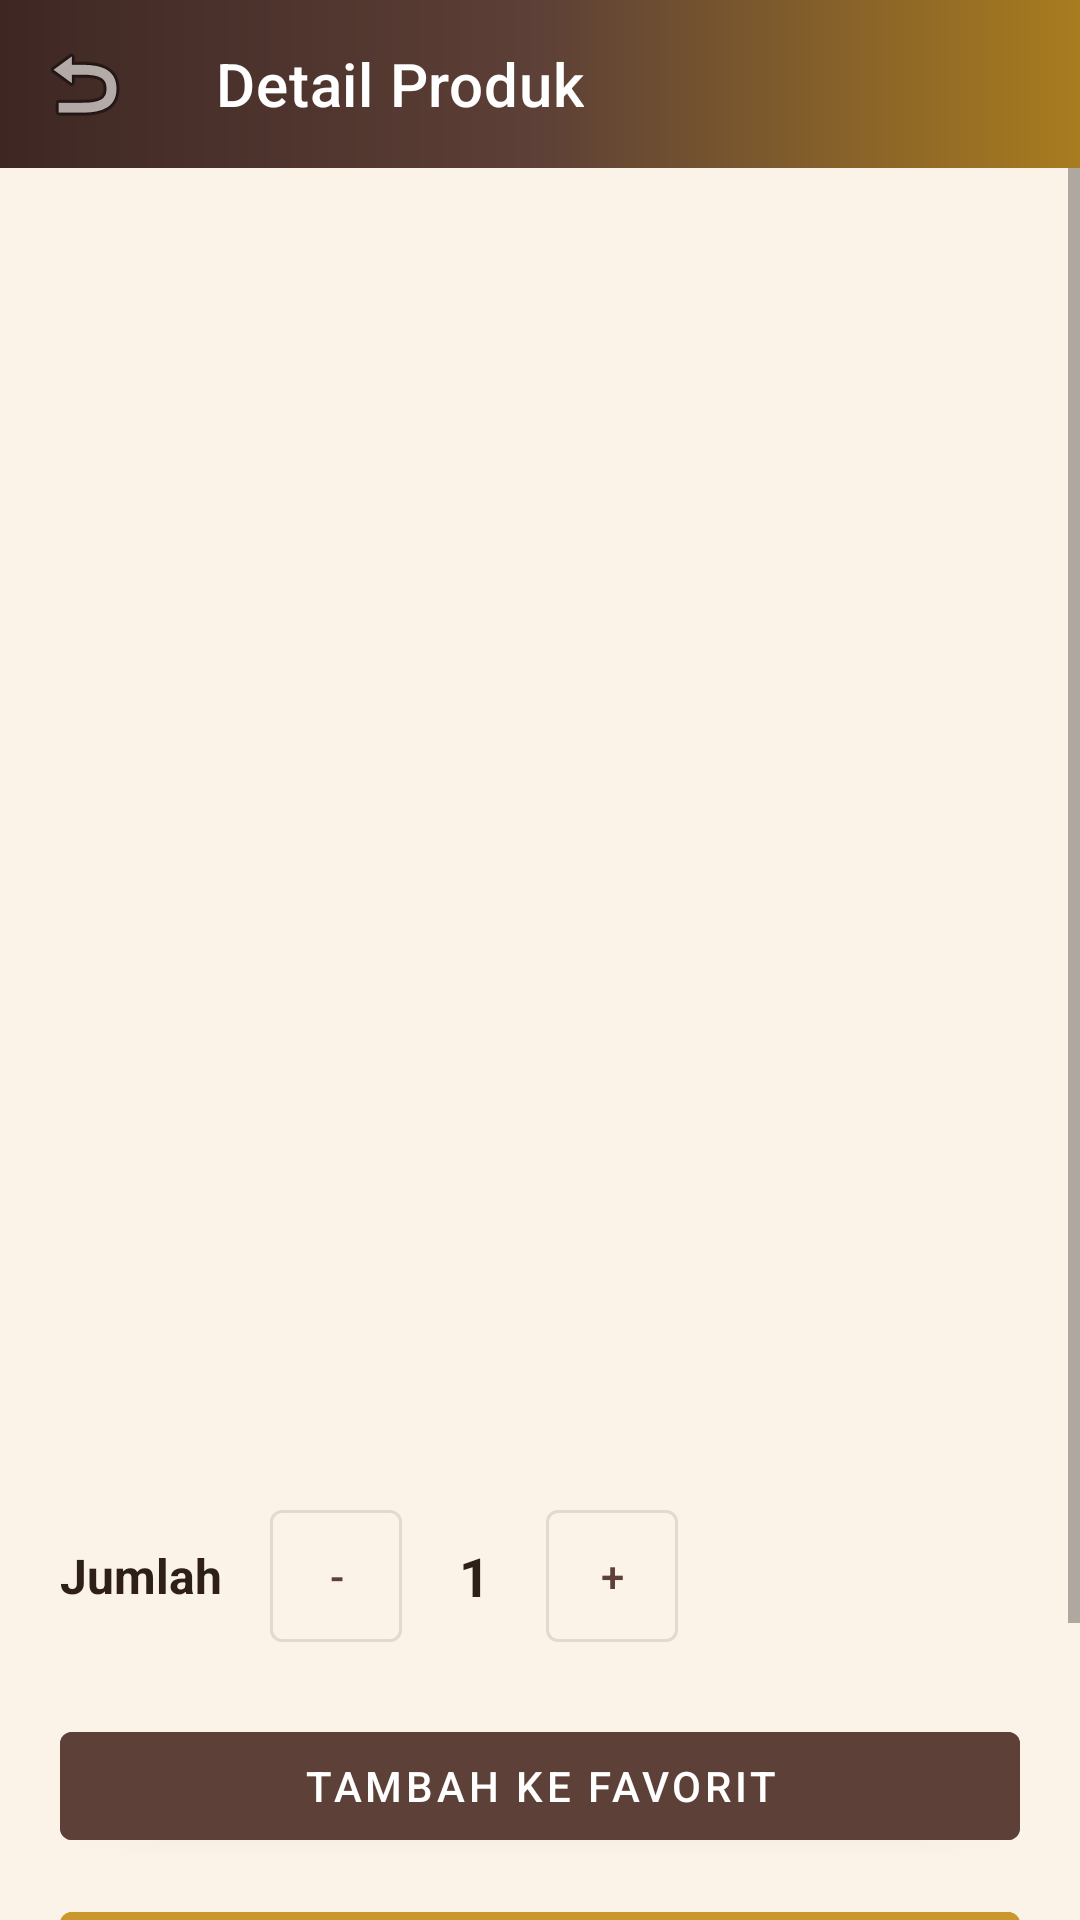

Produce the Android XML layout that renders to this screen, including the resource entries it uses.
<!-- AndroidManifest.xml: application theme Theme.BatikStore -->
<!-- res/layout/activity_detail.xml -->
<?xml version="1.0" encoding="utf-8"?>
<LinearLayout xmlns:android="http://schemas.android.com/apk/res/android"
    xmlns:app="http://schemas.android.com/apk/res-auto"
    android:layout_width="match_parent"
    android:layout_height="match_parent"
    android:background="?android:attr/colorBackground"
    android:orientation="vertical">

    <com.google.android.material.appbar.MaterialToolbar
        android:id="@+id/toolbar_detail"
        android:layout_width="match_parent"
        android:layout_height="?attr/actionBarSize"
        android:background="@drawable/bg_header_batik"
        app:navigationIcon="@android:drawable/ic_menu_revert"
        app:title="Detail Produk"
        app:titleTextColor="@color/white" />

    <ScrollView
        android:layout_width="match_parent"
        android:layout_height="match_parent">

        <LinearLayout
            android:layout_width="match_parent"
            android:layout_height="wrap_content"
            android:orientation="vertical"
            android:padding="20dp">

            <ImageView
                android:id="@+id/detail_image"
                android:layout_width="match_parent"
                android:layout_height="240dp"
                android:background="@color/cream"
                android:padding="16dp"
                android:scaleType="fitCenter"
                android:contentDescription="@string/app_name" />

            <TextView
                android:id="@+id/detail_title"
                android:layout_width="match_parent"
                android:layout_height="wrap_content"
                android:layout_marginTop="16dp"
                android:textColor="?attr/colorOnSurface"
                android:textSize="20sp"
                android:textStyle="bold" />

            <TextView
                android:id="@+id/detail_category"
                android:layout_width="wrap_content"
                android:layout_height="wrap_content"
                android:layout_marginTop="6dp"
                android:textColor="@color/batik_brown_light"
                android:textSize="13sp" />

            <TextView
                android:id="@+id/detail_price"
                android:layout_width="wrap_content"
                android:layout_height="wrap_content"
                android:layout_marginTop="10dp"
                android:textColor="@color/batik_gold_dark"
                android:textSize="22sp"
                android:textStyle="bold" />

            <TextView
                android:id="@+id/detail_rating"
                android:layout_width="wrap_content"
                android:layout_height="wrap_content"
                android:layout_marginTop="6dp"
                android:textColor="?attr/colorOnSurface"
                android:textSize="14sp" />

            <TextView
                android:id="@+id/detail_description"
                android:layout_width="match_parent"
                android:layout_height="wrap_content"
                android:layout_marginTop="16dp"
                android:lineSpacingExtra="4dp"
                android:textColor="?attr/colorOnSurface"
                android:textSize="15sp" />
            <LinearLayout
                android:layout_width="wrap_content"
                android:layout_height="wrap_content"
                android:layout_marginTop="20dp"
                android:gravity="center_vertical"
                android:orientation="horizontal">

                <TextView
                    android:layout_width="wrap_content"
                    android:layout_height="wrap_content"
                    android:text="Jumlah"
                    android:textColor="?attr/colorOnSurface"
                    android:textSize="16sp"
                    android:textStyle="bold" />

                <com.google.android.material.button.MaterialButton
                    android:id="@+id/btn_qty_minus"
                    style="@style/Widget.MaterialComponents.Button.OutlinedButton"
                    android:layout_width="44dp"
                    android:layout_height="44dp"
                    android:layout_marginStart="16dp"
                    android:insetTop="0dp"
                    android:insetBottom="0dp"
                    android:padding="0dp"
                    android:text="-"
                    android:textColor="@color/batik_brown" />

                <TextView
                    android:id="@+id/tv_qty"
                    android:layout_width="48dp"
                    android:layout_height="wrap_content"
                    android:gravity="center"
                    android:text="1"
                    android:textColor="?attr/colorOnSurface"
                    android:textSize="18sp"
                    android:textStyle="bold" />

                <com.google.android.material.button.MaterialButton
                    android:id="@+id/btn_qty_plus"
                    style="@style/Widget.MaterialComponents.Button.OutlinedButton"
                    android:layout_width="44dp"
                    android:layout_height="44dp"
                    android:insetTop="0dp"
                    android:insetBottom="0dp"
                    android:padding="0dp"
                    android:text="+"
                    android:textColor="@color/batik_brown" />
            </LinearLayout>

            <com.google.android.material.button.MaterialButton
                android:id="@+id/btn_favorite"
                android:layout_width="match_parent"
                android:layout_height="wrap_content"
                android:layout_marginTop="24dp"
                android:backgroundTint="@color/batik_brown"
                android:text="Tambah ke Favorit"
                android:textColor="@color/white"
                app:icon="@drawable/ic_favorite_border"
                app:iconTint="@color/white" />
            <com.google.android.material.button.MaterialButton
                android:id="@+id/btn_add_cart"
                android:layout_width="match_parent"
                android:layout_height="wrap_content"
                android:layout_marginTop="12dp"
                android:backgroundTint="@color/batik_gold"
                android:text="Tambah ke Keranjang"
                android:textColor="@color/text_dark" />
            <com.google.android.material.button.MaterialButton
                android:id="@+id/btn_buy_now"
                style="@style/Widget.MaterialComponents.Button.OutlinedButton"
                android:layout_width="match_parent"
                android:layout_height="wrap_content"
                android:layout_marginTop="12dp"
                android:text="Beli Sekarang"
                android:textColor="@color/batik_brown"
                app:strokeColor="@color/batik_brown" />
        </LinearLayout>
    </ScrollView>
</LinearLayout>
<!-- resources referenced by this layout -->
<resources>
  <color name="batik_brown">#5D4037</color>
  <color name="batik_brown_light">#8D6E63</color>
  <color name="batik_gold">#C9972B</color>
  <color name="batik_gold_dark">#A87C1F</color>
  <color name="cream">#FBF3E7</color>
  <color name="text_dark">#2E2018</color>
  <color name="white">#FFFFFF</color>
  <!-- drawable bg_header_batik (drawable) -->
  <?xml version="1.0" encoding="utf-8"?>
  <shape xmlns:android="http://schemas.android.com/apk/res/android" android:shape="rectangle">
      <gradient
          android:startColor="@color/batik_brown_dark"
          android:centerColor="@color/batik_brown"
          android:endColor="@color/batik_gold_dark"
          android:angle="0" />
  </shape>
  <string name="app_name">Batik Store</string>
  <style name="Theme.BatikStore" parent="Theme.MaterialComponents.DayNight.NoActionBar">
          <item name="colorPrimary">@color/batik_brown</item>
          <item name="colorPrimaryVariant">@color/batik_brown_dark</item>
          <item name="colorOnPrimary">@color/white</item>
          <item name="colorSecondary">@color/batik_gold</item>
          <item name="colorSecondaryVariant">@color/batik_gold_dark</item>
          <item name="colorOnSecondary">@color/text_dark</item>
          <item name="android:colorBackground">@color/cream</item>
          <item name="colorSurface">@color/cream_card</item>
          <item name="colorOnSurface">@color/text_dark</item>
          <item name="android:statusBarColor">@color/batik_brown_dark</item>
          <item name="android:windowLightStatusBar" tools:targetApi="m">false</item>
      </style>
  <color name="batik_brown_dark">#3E2723</color>
  <color name="cream_card">#FFFFFF</color>
</resources>
